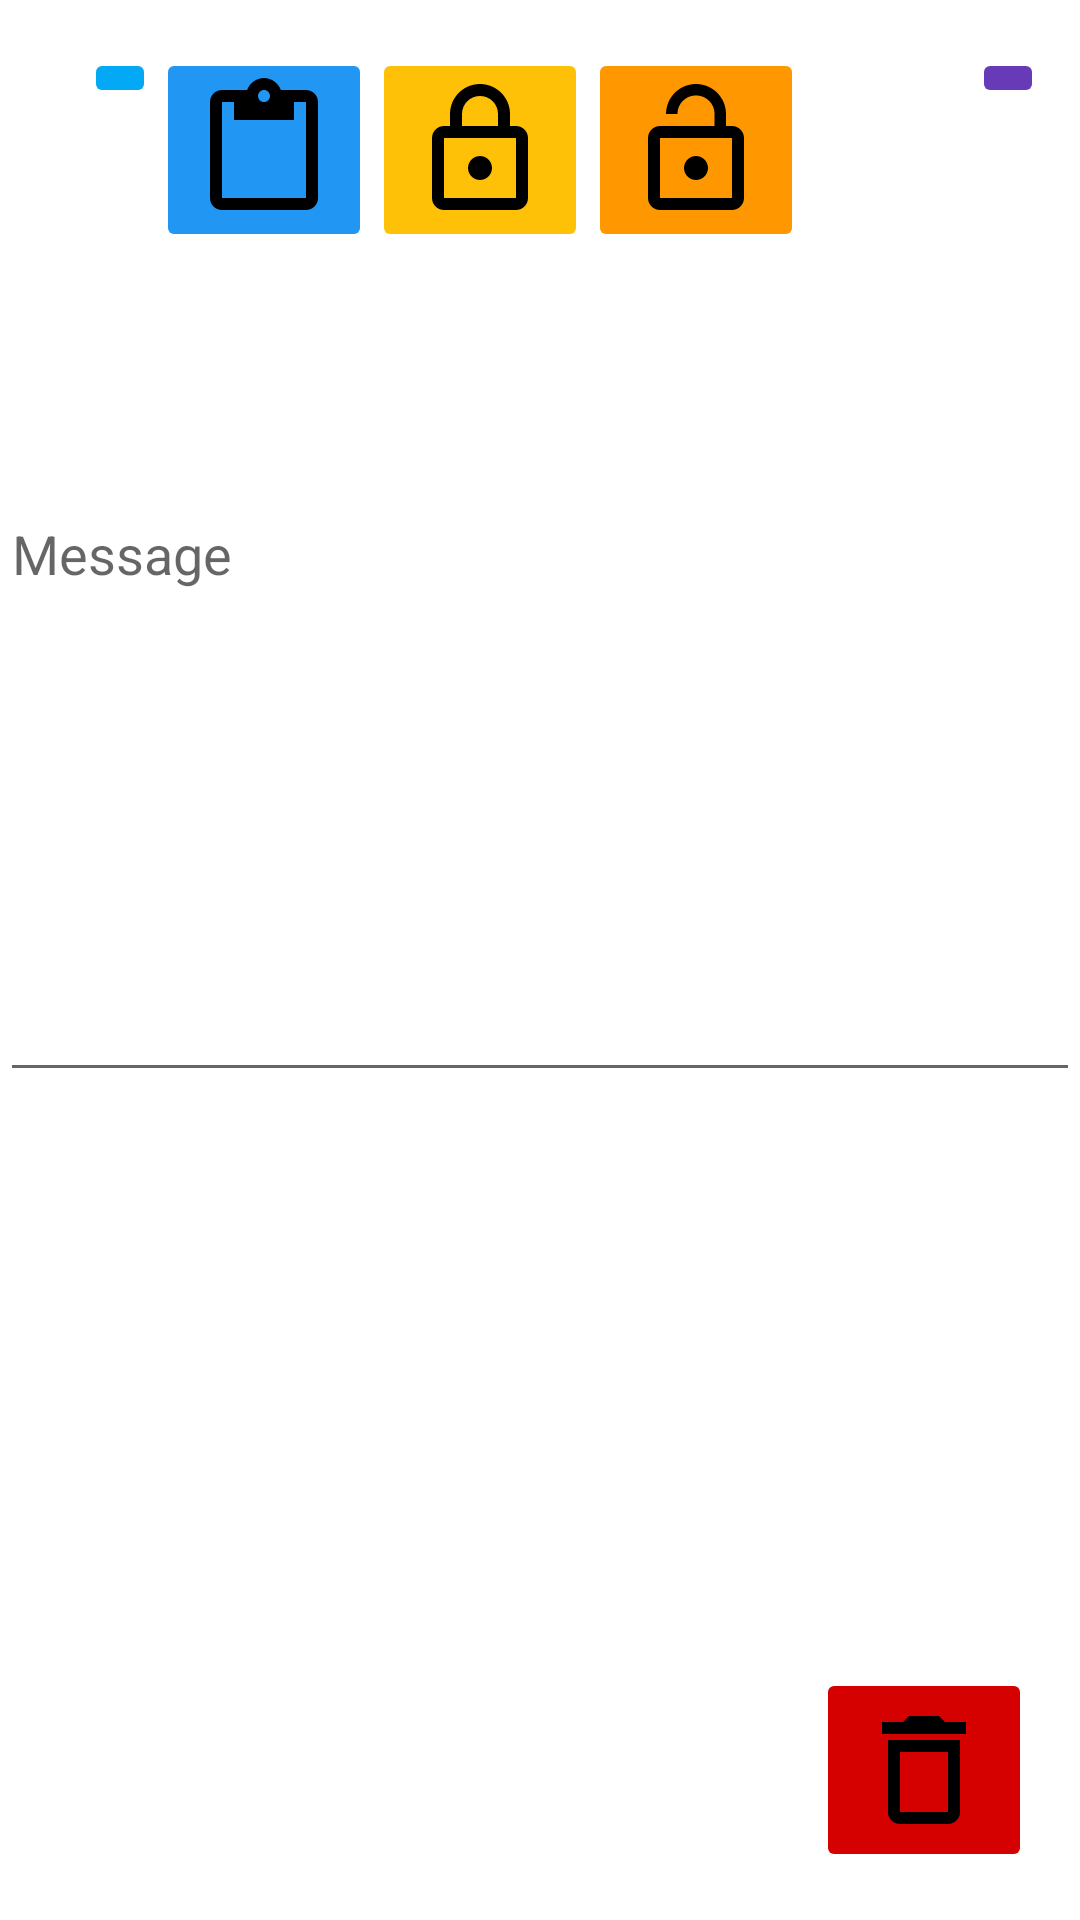

Layout XML and referenced resources for this Android screen:
<!-- AndroidManifest.xml: application theme Theme.E2EE -->
<!-- res/layout/fragment_conversation.xml -->
<?xml version="1.0" encoding="utf-8"?>
<androidx.constraintlayout.widget.ConstraintLayout xmlns:android="http://schemas.android.com/apk/res/android"
    xmlns:app="http://schemas.android.com/apk/res-auto"
    xmlns:tools="http://schemas.android.com/tools"
    android:layout_width="match_parent"
    android:layout_height="match_parent"
    tools:context=".ui.conversation.ConversationFragment">

    <ImageButton
        android:id="@+id/copy_conv_button"
        android:layout_width="wrap_content"
        android:layout_height="wrap_content"
        android:layout_marginTop="16dp"
        android:backgroundTint="#03A9F4"
        android:src="@drawable/baseline_content_copy_48"
        app:layout_constraintEnd_toStartOf="@+id/paste_conv_button"
        app:layout_constraintTop_toTopOf="parent" />

    <ImageButton
        android:id="@+id/paste_conv_button"
        android:layout_width="wrap_content"
        android:layout_height="wrap_content"
        android:layout_marginTop="16dp"
        android:backgroundTint="#2196F3"
        android:src="@drawable/baseline_content_paste_48"
        app:layout_constraintEnd_toStartOf="@+id/cipher_conv_button"
        app:layout_constraintTop_toTopOf="parent" />

    <ImageButton
        android:id="@+id/cipher_conv_button"
        android:layout_width="wrap_content"
        android:layout_height="wrap_content"
        android:layout_marginTop="16dp"
        android:backgroundTint="#FFC107"
        android:src="@drawable/outline_lock_48"
        app:layout_constraintEnd_toStartOf="@+id/decipher_conv_button"
        app:layout_constraintTop_toTopOf="parent" />

    <ImageButton
        android:id="@+id/decipher_conv_button"
        android:layout_width="wrap_content"
        android:layout_height="wrap_content"
        android:layout_marginTop="16dp"
        android:layout_marginEnd="92dp"
        android:backgroundTint="#FF9800"
        android:src="@drawable/baseline_lock_open_48"
        app:layout_constraintEnd_toEndOf="parent"
        app:layout_constraintTop_toTopOf="parent" />

    <ImageButton
        android:id="@+id/share_conv_button"
        android:layout_width="wrap_content"
        android:layout_height="wrap_content"
        android:layout_marginTop="16dp"
        android:layout_marginEnd="12dp"
        android:backgroundTint="#673AB7"
        android:src="@drawable/baseline_share_48"
        app:layout_constraintEnd_toEndOf="parent"
        app:layout_constraintTop_toTopOf="parent" />

    <ImageButton
        android:id="@+id/delete_conv_button"
        android:layout_width="wrap_content"
        android:layout_height="wrap_content"
        android:layout_marginEnd="16dp"
        android:layout_marginBottom="16dp"
        android:backgroundTint="#D50000"
        android:src="@drawable/outline_delete_48"
        app:layout_constraintBottom_toBottomOf="parent"
        app:layout_constraintEnd_toEndOf="parent" />


    <com.google.android.material.textfield.TextInputLayout
        android:layout_width="409dp"
        android:layout_height="0dp"
        app:layout_constraintBottom_toBottomOf="parent"
        app:layout_constraintEnd_toEndOf="parent"
        app:layout_constraintStart_toStartOf="parent">

    </com.google.android.material.textfield.TextInputLayout>

    <com.google.android.material.textfield.TextInputEditText
        android:id="@+id/message"
        android:layout_width="match_parent"
        android:layout_height="362dp"
        android:layout_marginBottom="276dp"
        android:hint="@string/message"
        app:layout_constraintBottom_toBottomOf="parent"
        app:layout_constraintEnd_toEndOf="parent" />

</androidx.constraintlayout.widget.ConstraintLayout>
<!-- resources referenced by this layout -->
<resources>
  <!-- drawable baseline_content_paste_48 (drawable) -->
  <vector android:height="48dp" android:tint="#000000"
      android:viewportHeight="24" android:viewportWidth="24"
      android:width="48dp" xmlns:android="http://schemas.android.com/apk/res/android">
      <path android:fillColor="@android:color/white" android:pathData="M19,2h-4.18C14.4,0.84 13.3,0 12,0c-1.3,0 -2.4,0.84 -2.82,2L5,2c-1.1,0 -2,0.9 -2,2v16c0,1.1 0.9,2 2,2h14c1.1,0 2,-0.9 2,-2L21,4c0,-1.1 -0.9,-2 -2,-2zM12,2c0.55,0 1,0.45 1,1s-0.45,1 -1,1 -1,-0.45 -1,-1 0.45,-1 1,-1zM19,20L5,20L5,4h2v3h10L17,4h2v16z"/>
  </vector>
  <!-- drawable baseline_lock_open_48 (drawable) -->
  <vector android:height="48dp" android:tint="#000000"
      android:viewportHeight="24" android:viewportWidth="24"
      android:width="48dp" xmlns:android="http://schemas.android.com/apk/res/android">
      <path android:fillColor="@android:color/white" android:pathData="M12,17c1.1,0 2,-0.9 2,-2s-0.9,-2 -2,-2 -2,0.9 -2,2 0.9,2 2,2zM18,8h-1L17,6c0,-2.76 -2.24,-5 -5,-5S7,3.24 7,6h1.9c0,-1.71 1.39,-3.1 3.1,-3.1 1.71,0 3.1,1.39 3.1,3.1v2L6,8c-1.1,0 -2,0.9 -2,2v10c0,1.1 0.9,2 2,2h12c1.1,0 2,-0.9 2,-2L20,10c0,-1.1 -0.9,-2 -2,-2zM18,20L6,20L6,10h12v10z"/>
  </vector>
  <!-- drawable outline_delete_48 (drawable) -->
  <vector android:height="48dp" android:tint="#000000"
      android:viewportHeight="24" android:viewportWidth="24"
      android:width="48dp" xmlns:android="http://schemas.android.com/apk/res/android">
      <path android:fillColor="@android:color/white" android:pathData="M16,9v10H8V9h8m-1.5,-6h-5l-1,1H5v2h14V4h-3.5l-1,-1zM18,7H6v12c0,1.1 0.9,2 2,2h8c1.1,0 2,-0.9 2,-2V7z"/>
  </vector>
  <!-- drawable outline_lock_48 (drawable) -->
  <vector android:height="48dp" android:tint="#000000"
      android:viewportHeight="24" android:viewportWidth="24"
      android:width="48dp" xmlns:android="http://schemas.android.com/apk/res/android">
      <path android:fillColor="@android:color/white" android:pathData="M18,8h-1L17,6c0,-2.76 -2.24,-5 -5,-5S7,3.24 7,6v2L6,8c-1.1,0 -2,0.9 -2,2v10c0,1.1 0.9,2 2,2h12c1.1,0 2,-0.9 2,-2L20,10c0,-1.1 -0.9,-2 -2,-2zM9,6c0,-1.66 1.34,-3 3,-3s3,1.34 3,3v2L9,8L9,6zM18,20L6,20L6,10h12v10zM12,17c1.1,0 2,-0.9 2,-2s-0.9,-2 -2,-2 -2,0.9 -2,2 0.9,2 2,2z"/>
  </vector>
  <string name="message">Message</string>
  <style name="Theme.E2EE" parent="Theme.MaterialComponents.DayNight.DarkActionBar">
          
          <item name="colorPrimary">@color/purple_500</item>
          <item name="colorPrimaryVariant">@color/purple_700</item>
          <item name="colorOnPrimary">@color/white</item>
          
          <item name="colorSecondary">@color/teal_200</item>
          <item name="colorSecondaryVariant">@color/teal_700</item>
          <item name="colorOnSecondary">@color/black</item>
          
          <item name="android:statusBarColor">?attr/colorPrimaryVariant</item>
          
      </style>
  <!-- not gathered from this repository: default colours our renderer supplied (Android Studio template values) -->
  <color name="purple_500">#FF6200EE</color>
  <color name="purple_700">#FF3700B3</color>
  <color name="teal_200">#FF03DAC5</color>
  <color name="teal_700">#FF018786</color>
  <color name="black">#FF000000</color>
  <color name="white">#FFFFFFFF</color>
</resources>
